Run: headless pygame with SDL's dummy video driver; simulated clock (each Clock.tick advances the game by its frame time, no real sleeping); random seed 0; keys injected as events and as key.get_pressed() state; no mouse input.
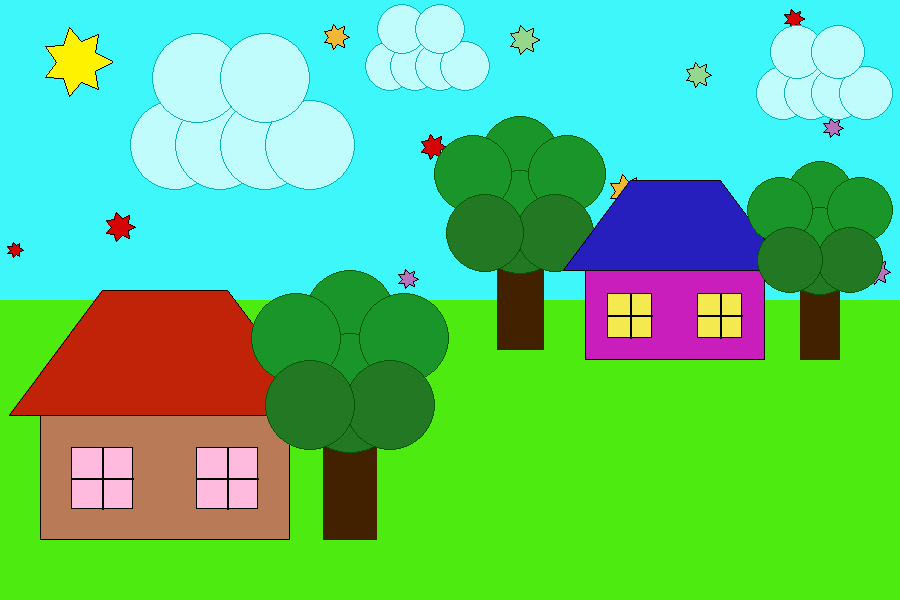
Frame 1 of 4 · flips 1–60 · no input
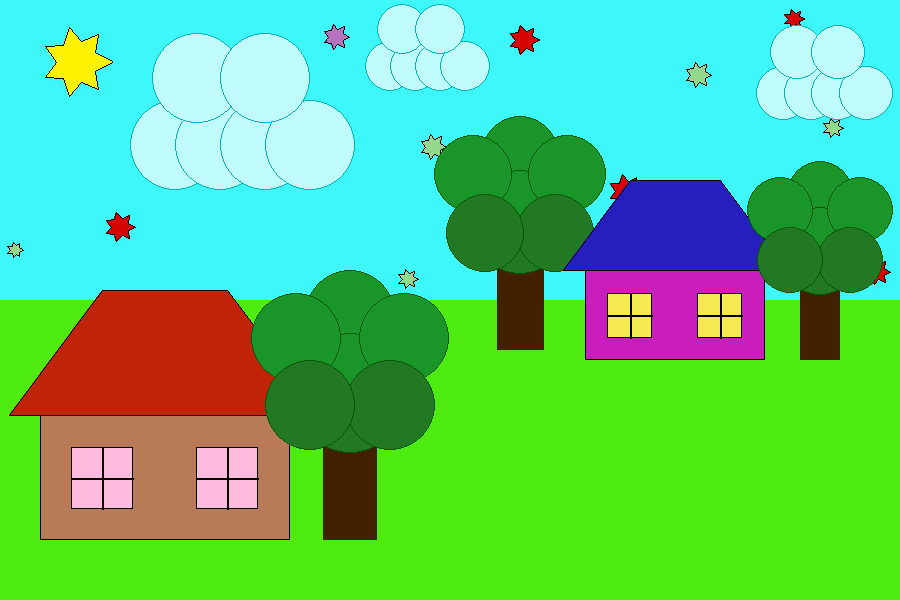
Frame 2 of 4 · flips 61–180 · tapped SPACE, RETURN · held RIGHT (→), D
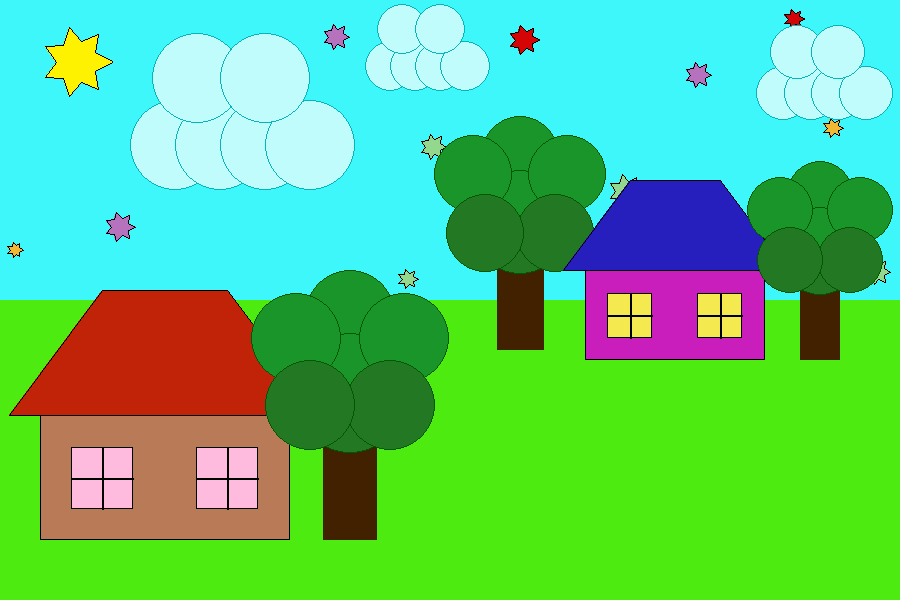
Frame 3 of 4 · flips 181–300 · held DOWN (↓), S
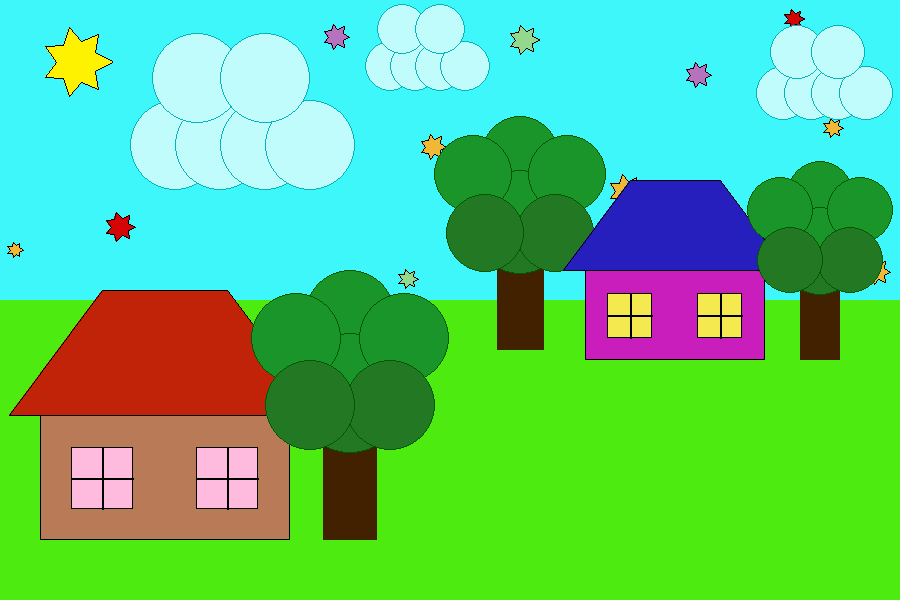
Frame 4 of 4 · flips 301–420 · held LEFT (←), A, UP (↑), W

The pygame program that drew these frames:

import pygame
from pygame.draw import *
import math
from random import randint

pygame.init()

FPS = 5
screen = pygame.display.set_mode((900, 600))
screen.fill((62, 247, 251))
rect(screen, (77, 235, 16), (0, 300, 900, 300))

#The colours the we will use for the stars
Pink = (240, 184, 53)
Violet = (183, 114, 190)
Green = (147, 216, 141)
Red = (214, 5, 5)
Colour_star = [Pink, Violet, Green, Red]       


def tree(bottom_x, bottom_y, height:int):
    #bottom_x, bottom_y - coordinates of the centre of tree's bottom
    #height - height of the tree
    #tree trunk
    rect(screen, (128, 80, 53), (bottom_x-int(0.1*height), bottom_y-height//2, int(0.2*height), height//2))
    rect(screen, (66, 33, 0), (bottom_x-int(0.1*height), bottom_y-height//2, int(0.2*height), height//2))
    #tree leaves:
    #1
    circle(screen, (35, 120, 35), (bottom_x, bottom_y-int(0.525*height)), height//5)     
    circle(screen, (0, 89, 0), (bottom_x, bottom_y-int(0.525*height)), height//5, 1)  
    #2
    circle(screen, (26, 149, 41), (bottom_x, bottom_y-int(5*height/6)), height//6)     
    circle(screen, (0, 89, 0), (bottom_x, bottom_y-int(5*height/6)), height//6, 1) 
    #3
    circle(screen, (26, 149, 41), (bottom_x, bottom_y-int(0.6*height)), height//6)     
    circle(screen, (0, 89, 0), (bottom_x, bottom_y-int(0.6*height)), height//6, 1) 
    #4
    circle(screen, (26, 149, 41), (bottom_x-int(0.2*height), bottom_y-int(0.75*height)), height//6)     
    circle(screen, (0, 89, 0), (bottom_x-int(0.2*height), bottom_y-int(0.75*height)), height//6, 1)
    #5
    circle(screen, (26, 149, 41), (bottom_x+int(0.2*height), bottom_y-int(0.75*height)), height//6)     
    circle(screen, (0, 89, 0), (bottom_x+int(0.2*height), bottom_y-int(0.75*height)), height//6, 1)
    #6
    circle(screen, (35, 120, 35), (bottom_x+int(0.15*height), bottom_y-int(0.5*height)), height//6)     
    circle(screen, (0, 89, 0), (bottom_x+int(0.15*height), bottom_y-int(0.5*height)), height//6, 1)
    #7
    circle(screen, (35, 120, 35), (bottom_x-int(0.15*height), bottom_y-int(0.5*height)), height//6)     
    circle(screen, (0, 89, 0), (bottom_x-int(0.15*height), bottom_y-int(0.5*height)), height//6, 1)
 
def house(Coordin_x, Coordin_y, height, colour_wall, colour_roof, colour_window):
    #Coordin_x,Coordin_y - coordinates of the lower-left corner
    #height - height of the house
    #walls
    rect(screen, colour_wall, (Coordin_x, Coordin_y-height//2, height, height//2))
    rect(screen, (0, 0, 0), (Coordin_x, Coordin_y-height//2, height, height//2), 1)
    #roof
    polygon(screen, colour_roof, [(Coordin_x-height//8, Coordin_y-height//2),
                                  (Coordin_x+height//4, Coordin_y-height),
                                  (Coordin_x+6*height//8, Coordin_y-height),
                                  (Coordin_x+9*height//8, Coordin_y-height//2)])
    polygon(screen, (0, 0, 0), [(Coordin_x-height//8, Coordin_y-height//2),
                                (Coordin_x+height//4, Coordin_y-height),
                                (Coordin_x+6*height//8, Coordin_y-height),
                                (Coordin_x+9*height//8, Coordin_y-height//2)], 1)
    #window1
    rect(screen, colour_window, (Coordin_x+height//8, Coordin_y-3*height//8, height//4, height//4))
    rect(screen, (0, 0, 0), (Coordin_x+height//8, Coordin_y-3*height//8, height//4, height//4), 1)
    line(screen, (0, 0, 0), (Coordin_x+height//8, Coordin_y-height//4), (Coordin_x+3*height//8, Coordin_y-height//4), 2)
    line(screen,(0, 0, 0), (Coordin_x+height//4, Coordin_y-3*height//8), (Coordin_x+height//4, Coordin_y-height//8), 2)
    #window2
    rect(screen, colour_window, (Coordin_x+5*height//8, Coordin_y-3*height//8, height//4, height//4))
    rect(screen, (0, 0, 0), (Coordin_x+5*height//8, Coordin_y-3*height//8, height//4, height//4), 1)
    line(screen, (0, 0, 0), (Coordin_x+5*height//8, Coordin_y-height//4), (Coordin_x+7*height//8, Coordin_y-height//4), 2)
    line(screen, (0, 0, 0), (Coordin_x+6*height//8, Coordin_y-3*height//8), (Coordin_x+6*height//8, Coordin_y-height//8), 2)

def cloud(Coordin_x, Coordin_y, length):
    #Coordin_x,Coordin_y - coordinates of the lower-left corner
    #lehgth - length of the cloud
    for i in range(1, 5):
        circle(screen, (193, 252, 253), (Coordin_x+i*length//4, Coordin_y-length//4), length//4)
        circle(screen, (6, 181, 185), (Coordin_x+i*length//4, Coordin_y-length//4), length//4, 1)
    for i in range(1, 3):
        circle(screen, (193, 252, 253), (Coordin_x+i*3*length//8, Coordin_y-5*length//8), length//4)
        circle(screen, (6, 181, 185), (Coordin_x+i*3*length//8, Coordin_y-5*length//8), length//4, 1)

def sun(Coordin_x, Coordin_y, size_out, colour):
    #Coordin_x, Coordin_y - coordinates of the centre
    #size_out - the radius of the outer points   
    Coordinates = [] #the coordinates of the vertexes
    size_in = 0.6*size_out #the radius of the inner points 
    mark = True
    for i in range(15):
        angle = (i/14)*2*math.pi
        if mark:
            Coordinates.append((int(Coordin_x+size_out*math.cos(angle)), int(Coordin_y+size_out*math.sin(angle))))
        else:
            Coordinates.append((int(Coordin_x+size_in*math.cos(angle)), int(Coordin_y+size_in*math.sin(angle))))
        mark = not(mark)
    polygon(screen, colour, Coordinates)
    polygon(screen, (0,0,0), Coordinates, 1)
    
def picture():
    #This function draws the picture without stars 
    #big yellow sun
    sun(77, 62, 35, (255, 242, 0))
    #clouds
    cloud(130, 190, 180)
    cloud(365, 91, 100)
    cloud(756, 120, 110)
    house(40, 540, 250, (185 ,122 ,87), (192, 35, 7),(255, 187, 221))
    tree(350, 540, 270)
    tree(520, 350, 235)
    house(585, 360, 180, (201, 29, 188), (38, 30, 189), (245, 233, 80))
    tree(820, 360, 200) 

def draw_stars():
    #This function draws the stars with random colours
    global Colour_star
    #The list of the parametres of the stars [Coordinate x of the centre, Coordinate y of the centre, radius]
    Parametres_star = [[120, 227, 15], [698, 75, 13],
                       [877, 272, 13], [408, 279, 10],
                       [626, 191, 17], [336, 37, 13],
                       [794, 19, 10], [433, 147, 13],
                       [15, 250, 8], [833, 128, 10],
                       [524, 40, 15]]  
    for star in Parametres_star:
        colour = Colour_star[randint(0,3)]
        sun(star[0], star[1], star[2], colour)
    
    
pygame.display.update()
clock = pygame.time.Clock()
finished = True


while finished:
    clock.tick(FPS)
    draw_stars()
    picture()
    pygame.display.update() 
    for event in pygame.event.get():
        if event.type == pygame.QUIT:
            finished = False
            

pygame.quit()
